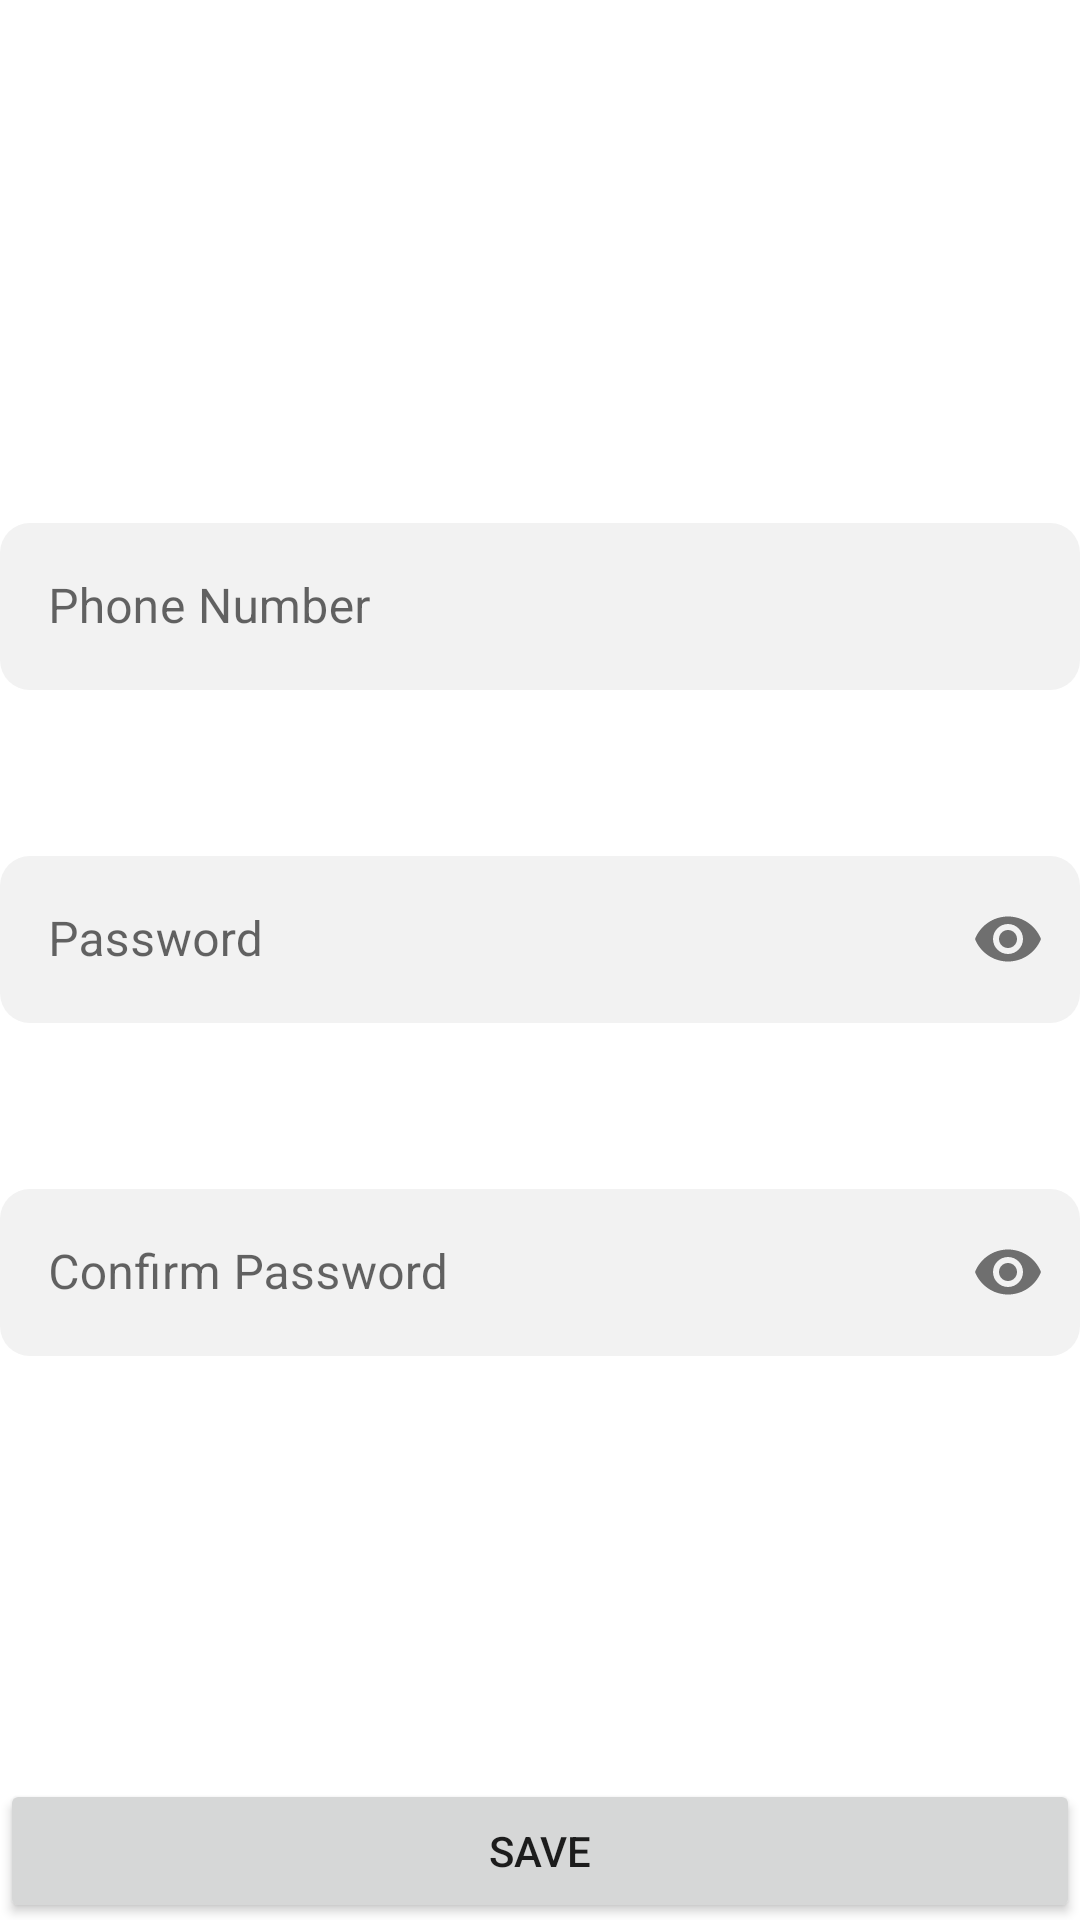

Here is an Android app screen rendered from its layout file. Give the layout XML and the strings, colors and styles it references.
<!-- AndroidManifest.xml: application theme Theme.AloVekilForPractice -->
<!-- res/layout/fragment_forget_the_password.xml -->
<?xml version="1.0" encoding="utf-8"?>
<FrameLayout xmlns:android="http://schemas.android.com/apk/res/android"
    xmlns:tools="http://schemas.android.com/tools"
    android:layout_width="match_parent"
    android:layout_height="match_parent"
    xmlns:app="http://schemas.android.com/apk/res-auto"
    tools:context=".SignIn.ChangePasswordFragment">

    <androidx.constraintlayout.widget.ConstraintLayout
        android:background="@color/RGB_white"
        android:orientation="vertical"
        android:layout_width="match_parent"
        android:layout_height="match_parent">


        <com.google.android.material.textfield.TextInputLayout
            style="@style/Widget.MaterialComponents.TextInputLayout.OutlinedBox"
            android:layout_width="match_parent"
            android:layout_height="0dp"
            android:layout_marginBottom="50dp"
            android:layout_weight="1"
            app:boxBackgroundColor="@color/RGB_Gray1"
            app:boxCornerRadiusBottomEnd="10dp"
            app:boxCornerRadiusBottomStart="10dp"
            app:boxCornerRadiusTopEnd="10dp"
            app:boxCornerRadiusTopStart="10dp"
            app:boxStrokeWidth="0dp"
            app:layout_constraintBottom_toTopOf="@+id/textInputLayout3"
            app:layout_constraintEnd_toEndOf="@+id/textInputLayout3"
            app:layout_constraintStart_toStartOf="parent"
            tools:ignore="MissingConstraints">

            <com.google.android.material.textfield.TextInputEditText
                android:id="@+id/editPhoneNumberForget"
                android:layout_width="match_parent"
                android:layout_height="wrap_content"
                android:editable="false"
                android:focusable="false"
                android:hint="Phone Number"
                android:inputType="none"
                android:textColor="@color/RGB_black"
                android:textColorHint="@color/RGB_Gray2" />
        </com.google.android.material.textfield.TextInputLayout>

        <com.google.android.material.textfield.TextInputLayout
            android:id="@+id/textInputLayout4"
            style="@style/Widget.MaterialComponents.TextInputLayout.OutlinedBox"
            android:layout_width="match_parent"
            android:layout_height="0dp"
            android:layout_marginTop="50dp"
            android:layout_weight="1"
            app:boxBackgroundColor="@color/RGB_Gray1"
            app:boxCornerRadiusBottomEnd="10dp"
            app:boxCornerRadiusBottomStart="10dp"
            app:boxCornerRadiusTopEnd="10dp"
            app:boxCornerRadiusTopStart="10dp"
            app:boxStrokeWidth="0dp"
            app:layout_constraintEnd_toEndOf="@+id/textInputLayout3"
            app:layout_constraintStart_toStartOf="@+id/textInputLayout3"
            app:layout_constraintTop_toBottomOf="@+id/textInputLayout3"
            app:passwordToggleEnabled="true"
            tools:ignore="MissingConstraints">

            <com.google.android.material.textfield.TextInputEditText
                android:id="@+id/confirmpassword"
                android:layout_width="match_parent"
                android:layout_height="wrap_content"
                android:hint="Confirm Password"
                android:inputType="textPassword"
                android:textColor="@color/RGB_black"
                android:textColorHint="@color/RGB_Gray2"
                tools:ignore="MissingConstraints"
                tools:layout_editor_absoluteY="268dp" />

        </com.google.android.material.textfield.TextInputLayout>


        <com.google.android.material.textfield.TextInputLayout
            android:id="@+id/textInputLayout3"
            style="@style/Widget.MaterialComponents.TextInputLayout.OutlinedBox"
            android:layout_width="match_parent"
            android:layout_height="0dp"
            android:layout_marginTop="280dp"
            android:layout_weight="1"
            app:boxBackgroundColor="@color/RGB_Gray1"
            app:boxCornerRadiusBottomEnd="10dp"
            app:boxCornerRadiusBottomStart="10dp"
            app:boxCornerRadiusTopEnd="10dp"
            app:boxCornerRadiusTopStart="10dp"
            app:boxStrokeWidth="0dp"
            app:layout_constraintTop_toTopOf="parent"
            app:passwordToggleEnabled="true"
            tools:ignore="MissingConstraints"
            tools:layout_editor_absoluteX="53dp">

            <com.google.android.material.textfield.TextInputEditText
                android:id="@+id/editPasswordforForget"
                android:layout_width="match_parent"
                android:layout_height="wrap_content"
                android:layout_marginTop="50dp"
                android:hint="Password"
                android:inputType="textPassword"
                android:textColor="@color/RGB_black"
                android:textColorHint="@color/RGB_Gray2"
                app:layout_constraintEnd_toEndOf="@+id/editPassword"
                app:layout_constraintStart_toStartOf="@+id/editPassword"
                app:layout_constraintTop_toBottomOf="@+id/editPassword" />

        </com.google.android.material.textfield.TextInputLayout>


        <Button
            android:id="@+id/savebtnforforget"
            android:layout_width="match_parent"
            android:layout_height="wrap_content"
            android:layout_marginTop="141dp"
            android:text="Save"
            app:layout_constraintEnd_toEndOf="@+id/textInputLayout4"
            app:layout_constraintStart_toStartOf="@+id/textInputLayout4"
            app:layout_constraintTop_toBottomOf="@+id/textInputLayout4" />
    </androidx.constraintlayout.widget.ConstraintLayout>


</FrameLayout>
<!-- resources referenced by this layout -->
<resources>
  <color name="RGB_Gray1">#F2F2F2</color>
  <color name="RGB_Gray2"> #929292</color>
  <color name="RGB_black">#3D3D3D</color>
  <color name="RGB_white">#FFFFFF</color>
  <style name="Theme.AloVekilForPractice" parent="Theme.MaterialComponents.DayNight.NoActionBar">
          
          <item name="colorPrimary">@color/RGB_blue</item>
          <item name="colorPrimaryVariant">@color/RGB_white</item>
          <item name="colorOnPrimary">@color/RGB_white</item>
  
          <item name="android:windowNoTitle">true</item>
          <item name="android:windowFullscreen">true</item>
          <item name="android:windowActionBar">false</item>
          
          <item name="android:statusBarColor" tools:targetApi="l">@color/RGB_blue</item>
          
      </style>
  <color name="RGB_blue">#274E96</color>
</resources>
